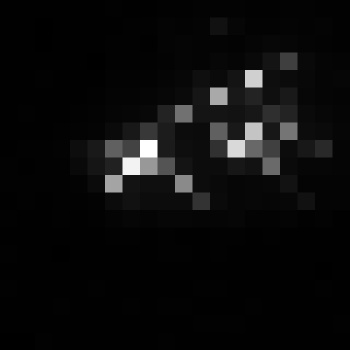

Source data for this figure (header and first rows):
, xmin, ymin, lat, lon, area, perimeter, max_nanowatts, min_nanowatts, moonlight_illumination, clear_sky_confidence, mean_nanowatts
0, 1103, 3423, -6.73, -6.73, 1.0, 0.0, 29.01, 0.147, 11.84, 0.0, 2.708
